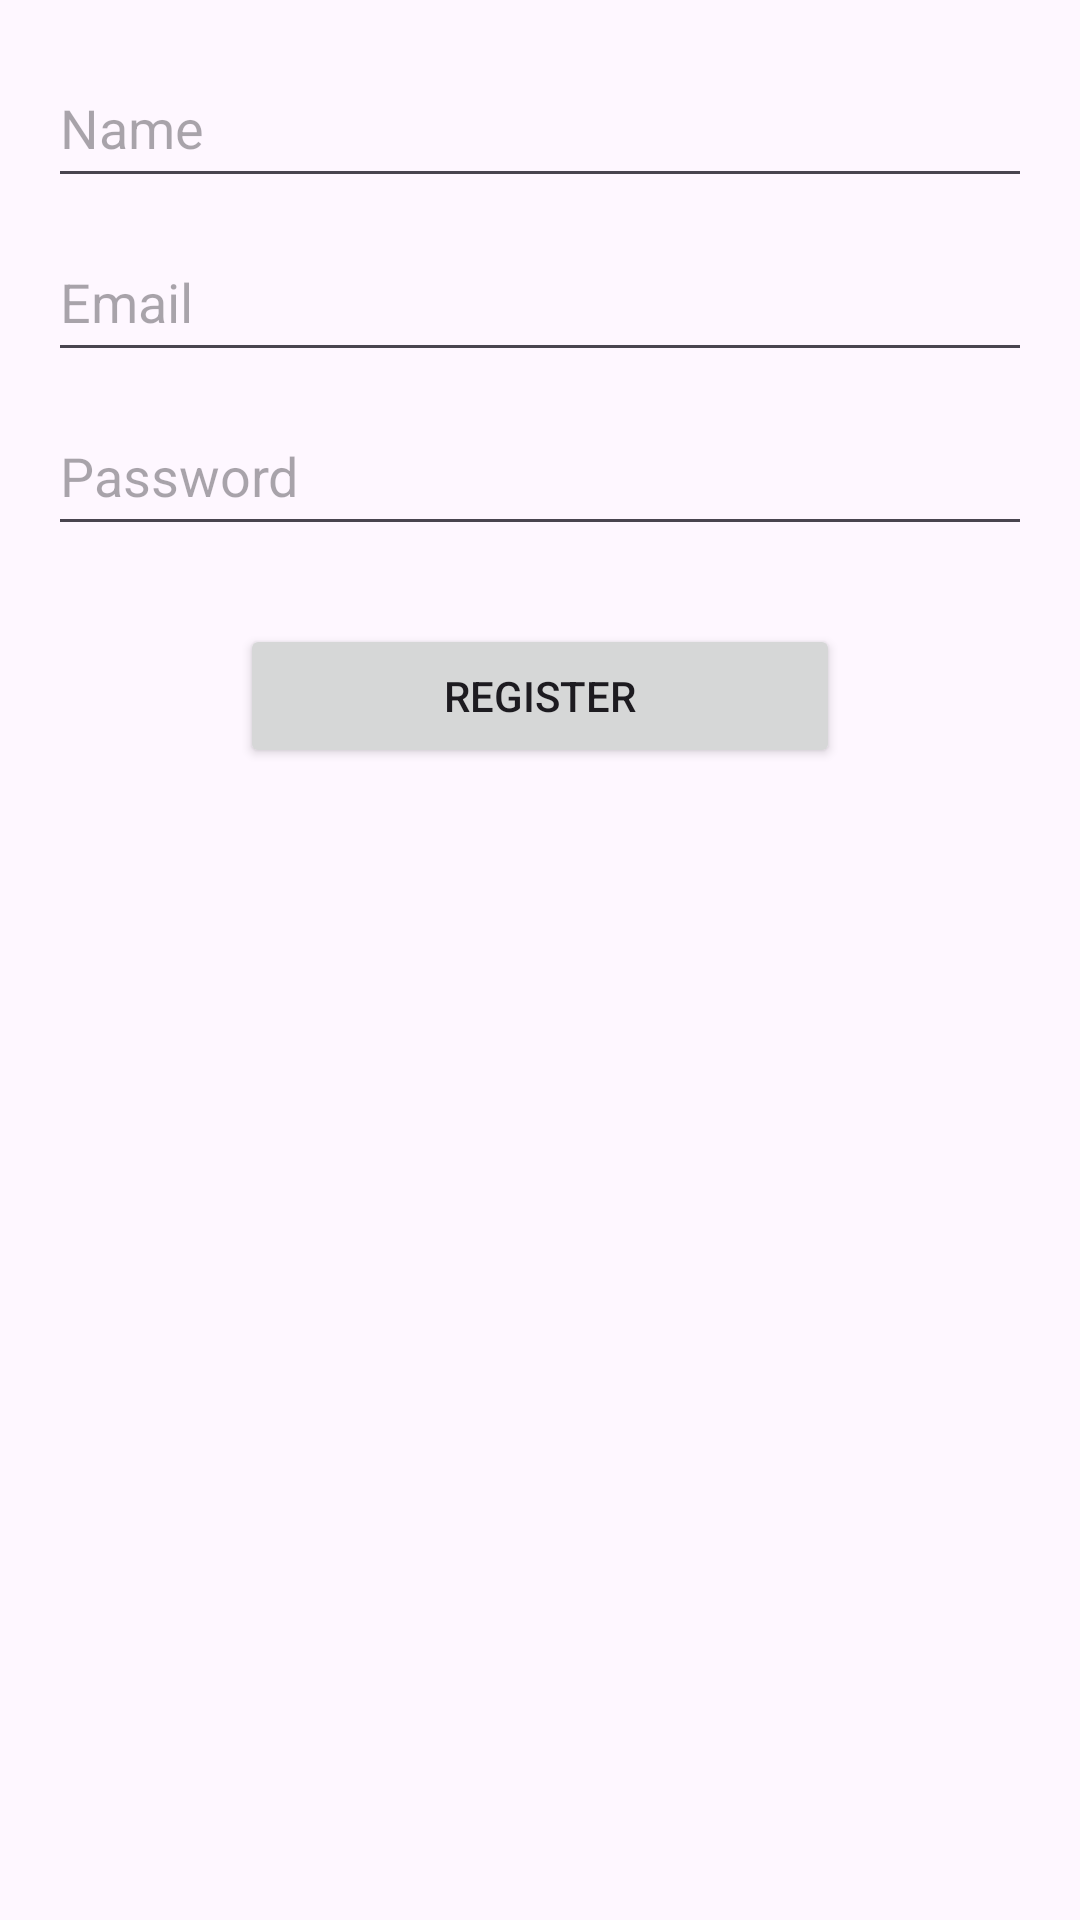

Write the Android layout XML for this screen, with the resource values it uses.
<!-- AndroidManifest.xml: application theme Theme.Aplikasi_Silastik -->
<!-- res/layout/activity_register.xml -->
<?xml version="1.0" encoding="utf-8"?>
<RelativeLayout xmlns:android="http://schemas.android.com/apk/res/android"
    xmlns:tools="http://schemas.android.com/tools"
    android:layout_width="match_parent"
    android:layout_height="match_parent"
    android:padding="16dp"
    tools:context=".RegisterActivity">

    <EditText
        android:id="@+id/nameEditText"
        android:layout_width="400dp"
        android:layout_height="50dp"
        android:hint="@string/Name"
        android:autofillHints="name"
        android:inputType="text"/>

    <EditText
        android:id="@+id/emailEditText"
        android:layout_width="400dp"
        android:layout_height="50dp"
        android:layout_below="@id/nameEditText"
        android:layout_marginTop="8dp"
        android:hint="@string/Email"
        android:inputType="textEmailAddress"
        android:autofillHints="emailAddress"/>

    <EditText
        android:id="@+id/passwordEditText"
        android:layout_width="400dp"
        android:layout_height="50dp"
        android:layout_below="@id/emailEditText"
        android:layout_marginTop="8dp"
        android:hint="@string/Password"
        android:inputType="textPassword"
        android:autofillHints="Password"/>

    <Button
        android:id="@+id/registerButton"
        android:layout_width="200dp"
        android:layout_height="wrap_content"
        android:layout_below="@id/passwordEditText"
        android:layout_centerHorizontal="true"
        android:layout_marginTop="26dp"
        android:text="@string/Register" />
</RelativeLayout>
<!-- resources referenced by this layout -->
<resources>
  <string name="Email">Email</string>
  <string name="Name">Name</string>
  <string name="Password">Password</string>
  <string name="Register">Register</string>
  <style name="Theme.Aplikasi_Silastik" parent="Base.Theme.Aplikasi_Silastik" />
  <style name="Base.Theme.Aplikasi_Silastik" parent="Theme.Material3.DayNight.NoActionBar">
          
          
      </style>
</resources>
